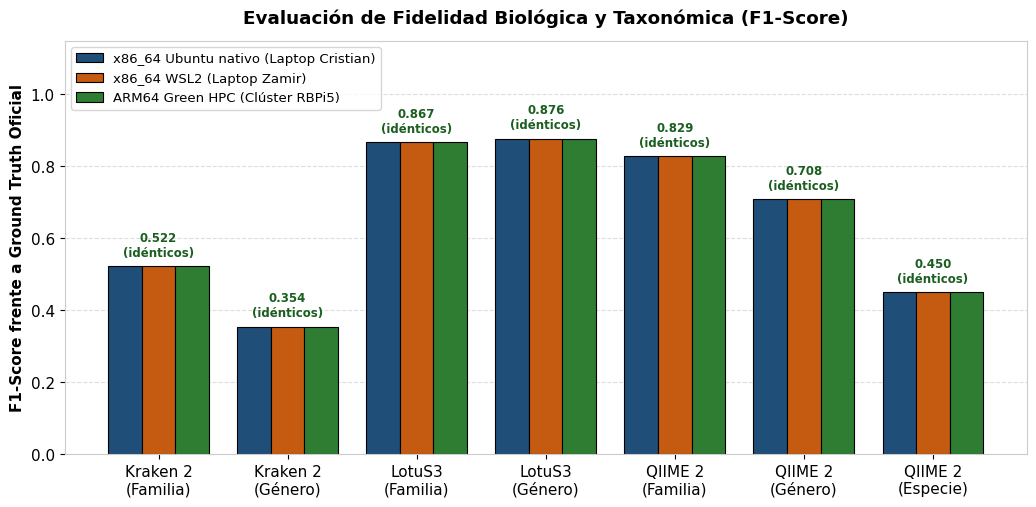

The matplotlib source for this figure: (Note: this script raises an exception after producing the figure.)
"""Figura de F1 frente al Ground Truth (actualizada 2026-10-03).
F1 con la lógica de LEMMI usando la verdad de cada muestra (el eval.smk de LEMMI v1 usa la de e001 para todas).
Kraken 2 y QIIME 2: predicciones idénticas bit a bit en las tres plataformas.
LotuS3: PacBio, 5 muestras, VSEARCH; mismo F1 en las tres plataformas."""
import matplotlib
matplotlib.use('Agg')
import matplotlib.pyplot as plt
import numpy as np
plt.rcParams.update({'font.family': 'Arial', 'font.size': 11})
AZUL, NARANJA, VERDE = '#1f4e79', '#c55a11', '#2e7d32'
grupos = ['Kraken 2\n(Familia)', 'Kraken 2\n(Género)', 'LotuS3\n(Familia)', 'LotuS3\n(Género)',
          'QIIME 2\n(Familia)', 'QIIME 2\n(Género)', 'QIIME 2\n(Especie)']
nat = [0.5223, 0.3545, 0.8667, 0.8762, 0.8286, 0.7083, 0.4500]
wsl = [0.5223, 0.3545, 0.8667, 0.8762, 0.8286, 0.7083, 0.4500]
clu = [0.5223, 0.3545, 0.8667, 0.8762, 0.8286, 0.7083, 0.4500]
x = np.arange(len(grupos)); w = 0.26
fig, ax = plt.subplots(figsize=(10.5, 5.2), dpi=300)
for off, vals, c, lab in [(-w, nat, AZUL, 'x86_64 Ubuntu nativo (Laptop Cristian)'),
                          (0, wsl, NARANJA, 'x86_64 WSL2 (Laptop Zamir)'),
                          (w, clu, VERDE, 'ARM64 Green HPC (Clúster RBPi5)')]:
    ax.bar(x + off, vals, w, color=c, edgecolor='black', linewidth=0.8, label=lab)
for i in range(len(grupos)):
    if nat[i] == wsl[i] == clu[i]:
        ax.text(x[i], nat[i] + 0.02, f'{nat[i]:.3f}\n(idénticos)', ha='center', va='bottom', fontsize=8.5,
                fontweight='bold', color='#1b5e20')
    else:
        for off, v, c in [(-w, nat[i], AZUL), (0, wsl[i], NARANJA), (w, clu[i], VERDE)]:
            ax.text(x[i] + off, v + 0.02, f'{v:.3f}', ha='center', va='bottom', fontsize=8.5, color=c,
                    fontweight='bold' if c == VERDE else 'normal')
ax.set_ylim(0, 1.15)
ax.set_ylabel('F1-Score frente a Ground Truth Oficial', fontweight='bold')
ax.set_title('Evaluación de Fidelidad Biológica y Taxonómica (F1-Score)', fontweight='bold', pad=12)
ax.set_xticks(x, grupos)
ax.grid(axis='y', linestyle='--', color='#dddddd'); ax.set_axisbelow(True)
for s in ax.spines.values(): s.set_color('#cccccc')
ax.legend(loc='upper left', frameon=True, fontsize=9.5)
fig.tight_layout(); import os; fig.savefig(os.path.normpath(os.path.join(os.path.dirname(os.path.abspath(__file__)), '..', '..', 'docs', 'latex', 'figuras', 'fig_fidelidad_biologica.png'))); print('ok')
